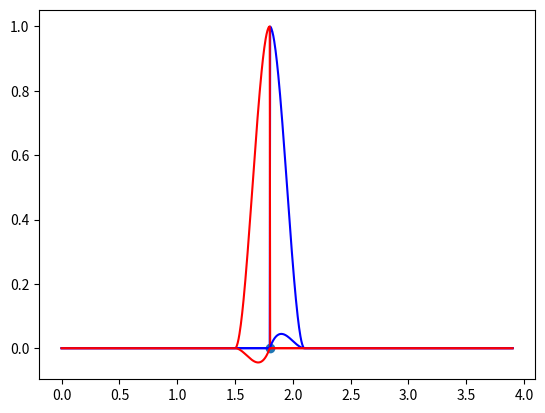

Recreate this plot in Python.
import numpy as np
import matplotlib.pyplot as plt

X = np.arange(0, 4, 0.3)

def alpha(i, X):
    x = np.linspace(X.min(), X.max(), 1000)
    
    if i + 1 >= X.shape[0]:
        return x*0
    y = (X[i+1]-x)**2*((X[i+1]-X[i])+2*(x-X[i]))/(X[i+1]-X[i])**3
    
    y[(x > X[i+1]) | (x < X[i])] = 0
    return y

def beta(i, X):
    x = np.linspace(X.min(), X.max(), 1000)
    
    if i >= X.shape[0]:
        return x*0
    
    y = (x-X[i-1])**2*((X[i]-X[i-1])+2*(X[i]-x))/(X[i]-X[i-1])**3
    
    y[(x > X[i]) | (x < X[i-1])] = 0
    return y

def gamma(i, X):
    x = np.linspace(X.min(), X.max(), 1000)
    
    if i + 1 >= X.shape[0]:
        return x*0
    
    y = (x-X[i])*(X[i+1]-x)**2/(X[i+1]-X[i])**2
    
    y[(x > X[i+1]) | (x < X[i])] = 0
    
    return y

def delta(i, X):
    x = np.linspace(X.min(), X.max(), 1000)
    y = (x-X[i-1])**2*(x-X[i])/(X[i]-X[i-1])**2
    
    y[(x > X[i]) | (x < X[i-1])] = 0
    
    return y

f = lambda x: np.sin(x)
dfdx = lambda x: np.cos(x)
x = np.linspace(X.min(), X.max(), 1000)

I = 6

approx = alpha(I, X)*f(X[I]) + beta(I+1, X)*f(X[I+1])+gamma(I, X)*dfdx(X[I])+delta(I+1, X)*dfdx(X[I+1])

fig, ax = plt.subplots()
ax.plot(x, alpha(I, X), color='blue')
ax.plot(x, beta(I, X), color='red')
ax.plot(x, gamma(I, X), color='blue')
ax.plot(x, delta(I, X), color='red')
ax.scatter(X[I], 0)
plt.show()